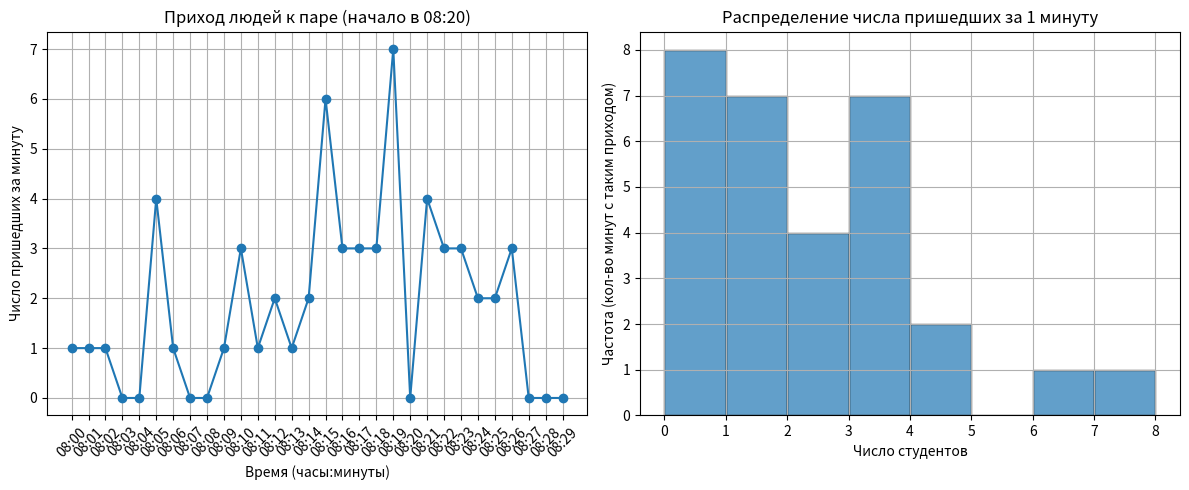

This figure's Python source:
import math
import random
import matplotlib.pyplot as plt

def piecewise_lambda(minute_from_8h):
    """
    Функция, которая возвращает интенсивность λ (чел/мин),
    исходя из того, какая сейчас минута с 8:00 (0..30).

    minute_from_8h: целое число, 0 <= minute_from_8h < 30.
    """
    if 0 <= minute_from_8h < 10:
        return 1.0  # 8:00-8:10
    elif 10 <= minute_from_8h < 15:
        return 3.0  # 8:10-8:15
    elif 15 <= minute_from_8h < 20:
        return 6.0  # 8:15-8:20 (пик)
    elif 20 <= minute_from_8h < 25:
        return 3.0  # 8:20-8:25 (ещё приходят)
    else:
        return 1.0  # 8:25-8:30 (редкие опоздавшие)

def generate_poisson_arrivals_piecewise(total_minutes=30):
    """
    Генерируем arrivals для каждого из 30 минут (с 8:00 до 8:30).
    При этом для каждой минуты t мы берём λ(t) из piecewise_lambda(t) и
    генерируем Poisson(λ(t)) человек.

    Возвращает список arrivals, где arrivals[i] - число людей,
    пришедших в минуту (8:00 + i).
    """
    arrivals = []
    for m in range(total_minutes):
        lam = piecewise_lambda(m)  # интенсивность для минуты m
        # Генерируем одно число из Пуассона с параметром lam (т.к. dt=1 мин)
        # Метод Кнута (наивный)
        L = math.exp(-lam)
        k = 0
        p = 1.0
        while p > L:
            k += 1
            p *= random.random()
        arrivals.append(k - 1)
    return arrivals

def minute_to_hhmm(minute_from_8h):
    """
    Преобразует "количество минут от 8:00" в строку формата HH:MM.
    Например, 0 -> "08:00", 5 -> "08:05", 20 -> "08:20".
    """
    base_hour = 8
    hh = base_hour + (minute_from_8h // 60)  # на всякий случай, если > 60
    mm = minute_from_8h % 60
    return f"{hh:02d}:{mm:02d}"

# --- ОСНОВНАЯ ЧАСТЬ ---

arrivals = generate_poisson_arrivals_piecewise(total_minutes=30)
time_labels = [minute_to_hhmm(m) for m in range(30)]  # ["08:00", "08:01", ..., "08:29"]

# Построим графики
plt.figure(figsize=(12,5))

# 1) Линейный график с приходами
plt.subplot(1,2,1)
plt.plot(time_labels, arrivals, marker='o')
plt.title("Приход людей к паре (начало в 08:20)")
plt.xlabel("Время (часы:минуты)")
plt.ylabel("Число пришедших за минуту")
plt.xticks(rotation=45)
plt.grid(True)

# 2) Гистограмма распределения (сколько минут встретили 0 чел, 1 чел, 2 чел, ...)
plt.subplot(1,2,2)
plt.hist(arrivals, bins=range(0, max(arrivals)+2), edgecolor='black', alpha=0.7)
plt.title("Распределение числа пришедших за 1 минуту")
plt.xlabel("Число студентов")
plt.ylabel("Частота (кол-во минут с таким приходом)")
plt.grid(True)

plt.tight_layout()
plt.show()

# Итоговые цифры
total_people = sum(arrivals)
print("Cгенерированный список (первые 10 значений):", arrivals[:10])
print(f"Всего пришло людей за период 8:00-8:30: {total_people}")


# Функция generate_poisson_arrivals:
# На вход: λ (людей в минуту), T (общая длительность, минут), dt (шаг, минут). На каждом шаге «Δt» мы генерируем целое число людей по закону Пуассона с параметром μ=λ⋅Δt.
# В итоге получаем список «arrivals[i]» — сколько людей пришло в i-й отрезок (i-я минута). Это классическая «дискретизированная» версия моделирования потока.

#Графики:
# Линейный (слева): показывает, что в какие-то минуты приходит 0 человек, в какие-то 1, 2, 3 или даже 4–5.
# Гистограмма (справа): показывает, как часто мы наблюдаем 0, 1, 2… человек в рамках одной минуты. При λ=2 в минуту пик обычно приходится на 1–2 человека, но есть вероятность и 0, и 3, и 4.
# Интерпретация: Если мы фиксируем λ=2 чел/мин, то в среднем за 30 минут придёт 2×30=60, но фактически может быть и 58, и 62, и т.п. (случайные колебания).
# Это даёт «реалистичную» статистику, которую затем можно прокинуть в модель очереди (например, M/M/1, если время обслуживания тоже экспоненциально).


# В интервале 8:00–8:10 (λ=1) — «ранние пташки» (мало кто приходит так рано, но кто-то есть).
# В 8:10–8:15 (λ=3) — массовый приход тех, кто привык чуть заранее быть в колледже.
# В 8:15–8:20 (λ=6) — максимальный пик (большинство студентов не хочет опаздывать и приходит как раз за 5 минут).
# После 8:20 (λ=3, а затем λ=1) — это опоздавшие, их меньше, но они всё же есть.

# Таким образом, мы имитируем реальную ситуацию, когда студентов волнами тянет к турникету вблизи начала пары (8:20).
